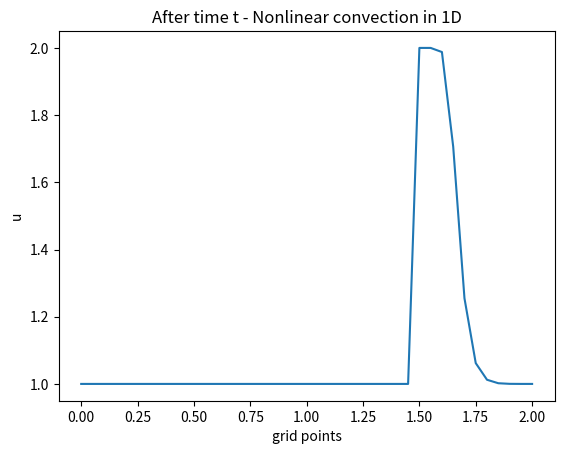

Source code (Python):
# -*- coding: utf-8 -*-
"""
Created on Wed Jan 26 11:31:36 2022

[redacted]
"""

#Step 2: nonlinear convection

import numpy as np
import matplotlib.pyplot as plt

nx = 41
dx = 2 / (nx - 1)
nt = 20    
dt = .025

u=np.ones(nx)
u[int(.5 / dx) : int(1 / dx + 1)] = 2 #as per ICs

un=np.ones(nx)

for n in range(nt):
    un=u.copy()
    for i in range(1,nx):
        u[i] = un[i] - u[i] * dt / dx * (un[i] - un[i-1])
        
plt.plot(np.linspace(0, 2, nx),u)
plt.ylabel("u")
plt.xlabel("grid points")
plt.title("After time t - Nonlinear convection in 1D")
plt.show()         